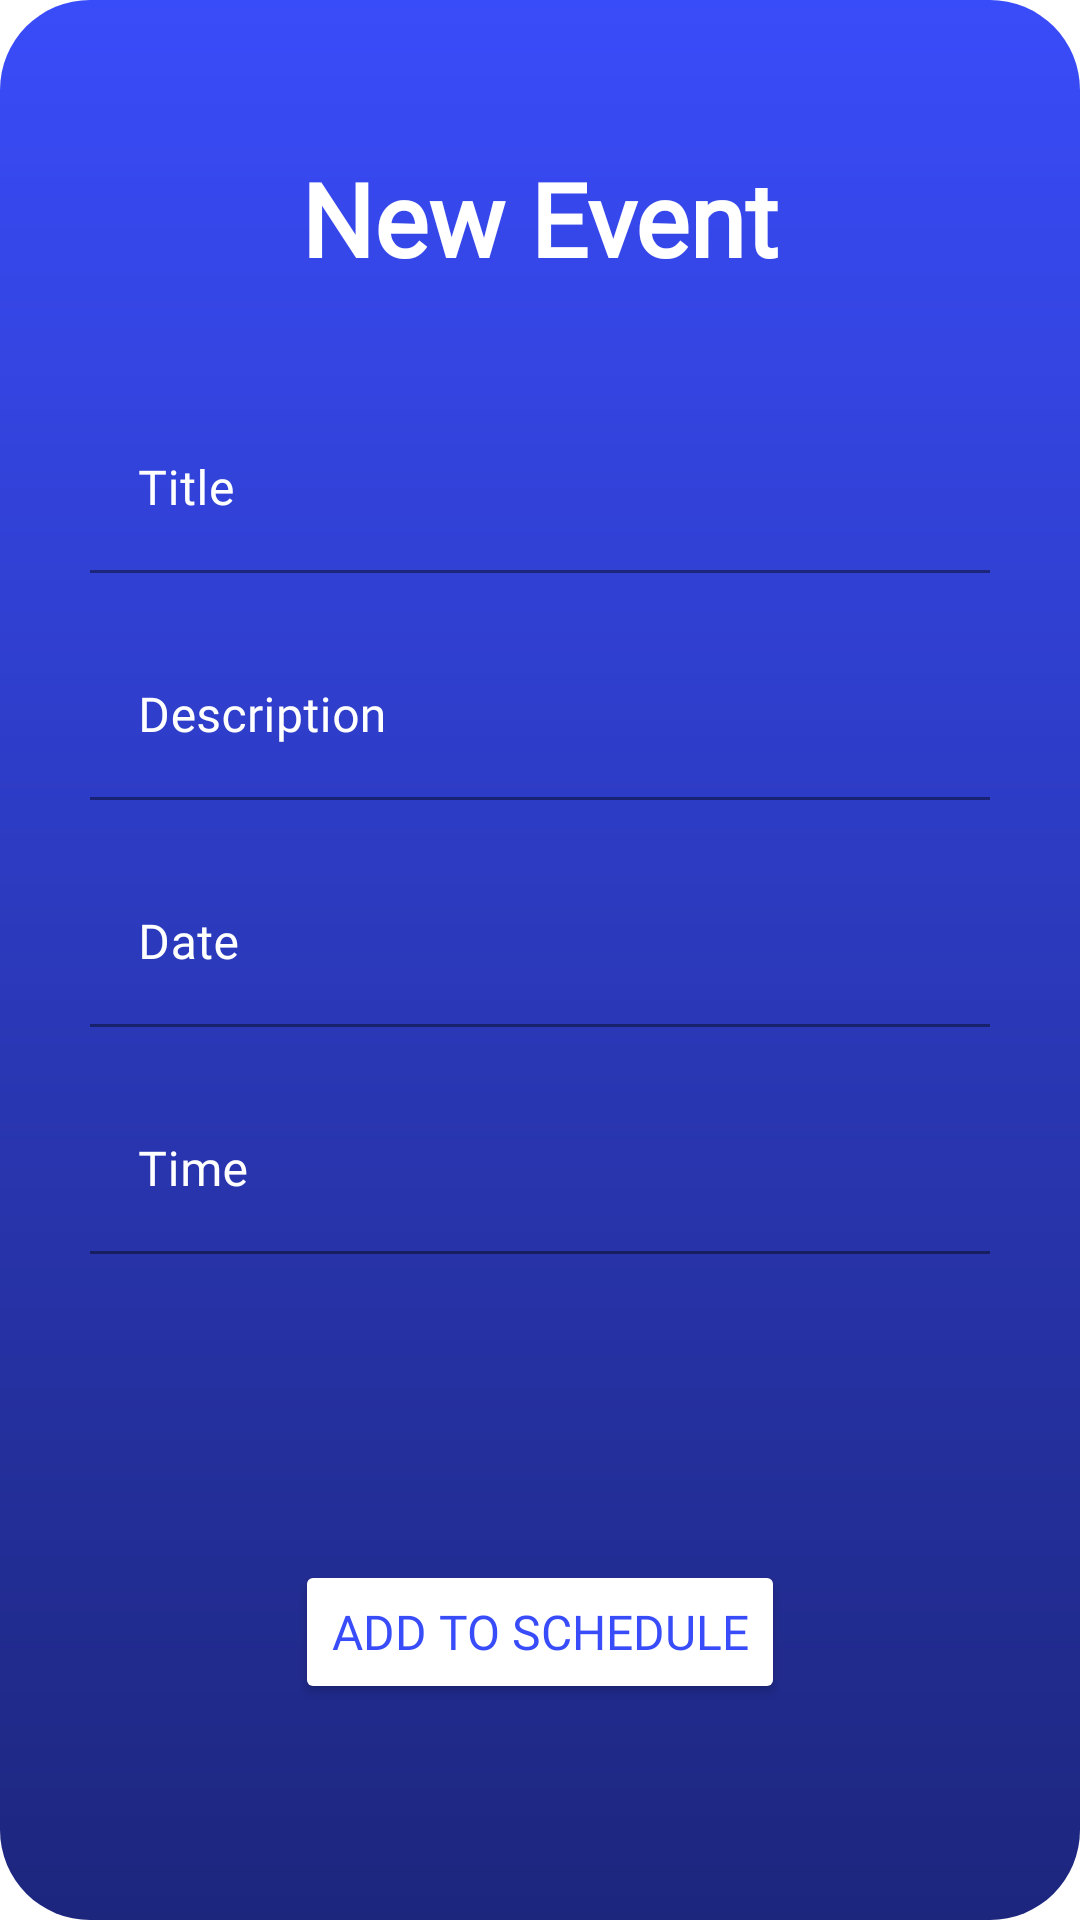

Layout XML and referenced resources for this Android screen:
<!-- AndroidManifest.xml: application theme Theme.Senior -->
<!-- res/layout/new_event_dialog.xml -->
<?xml version="1.0" encoding="utf-8"?>
<androidx.constraintlayout.widget.ConstraintLayout xmlns:android="http://schemas.android.com/apk/res/android"
    xmlns:app="http://schemas.android.com/apk/res-auto"
    xmlns:tools="http://schemas.android.com/tools"
    android:layout_width="match_parent"
    android:layout_height="wrap_content"
    android:background="@drawable/blue_background">

    <com.google.android.material.textfield.TextInputLayout
        android:id="@+id/textInputLayout7"
        style="@style/ThemeOverlay.Material3.TextInputEditText.OutlinedBox"
        android:layout_width="0dp"
        android:layout_height="wrap_content"
        android:layout_marginStart="30dp"
        android:layout_marginTop="20dp"
        android:layout_marginEnd="30dp"
        android:hint="@string/time"
        android:textColorHint="#FFFFFF"
        app:boxStrokeColor="#FFFFFF"
        app:hintTextColor="#FFFFFF"
        app:layout_constraintEnd_toEndOf="parent"
        app:layout_constraintStart_toStartOf="parent"
        app:layout_constraintTop_toBottomOf="@+id/textInputLayout6">

        <com.google.android.material.textfield.TextInputEditText
            android:id="@+id/et_time_new_event"
            android:layout_width="match_parent"
            android:layout_height="wrap_content"
            android:backgroundTint="@android:color/transparent"
            android:focusable="false"
            android:fontFamily="@font/fredoka_one"
            android:inputType="text"
            android:textColor="#FFFFFF" />
    </com.google.android.material.textfield.TextInputLayout>

    <com.google.android.material.textfield.TextInputLayout
        android:id="@+id/textInputLayout6"
        style="@style/ThemeOverlay.Material3.TextInputEditText.OutlinedBox"
        android:layout_width="0dp"
        android:layout_height="wrap_content"
        android:layout_marginStart="30dp"
        android:layout_marginTop="20dp"
        android:layout_marginEnd="30dp"
        android:hint="@string/date"
        android:textColorHint="#FFFFFF"
        app:boxStrokeColor="#FFFFFF"
        app:hintTextColor="#FFFFFF"
        app:layout_constraintEnd_toEndOf="parent"
        app:layout_constraintStart_toStartOf="parent"
        app:layout_constraintTop_toBottomOf="@+id/textInputLayout5">

        <com.google.android.material.textfield.TextInputEditText
            android:id="@+id/et_date_new_event"
            android:layout_width="match_parent"
            android:layout_height="wrap_content"
            android:backgroundTint="@android:color/transparent"
            android:focusable="false"
            android:fontFamily="@font/fredoka_one"
            android:inputType="text"
            android:textColor="#FFFFFF" />
    </com.google.android.material.textfield.TextInputLayout>

    <com.google.android.material.textfield.TextInputLayout
        android:id="@+id/textInputLayout5"
        style="@style/ThemeOverlay.Material3.TextInputEditText.OutlinedBox"
        android:layout_width="0dp"
        android:layout_height="wrap_content"
        android:layout_marginStart="30dp"
        android:layout_marginTop="20dp"
        android:layout_marginEnd="30dp"
        android:hint="@string/description"
        android:textColorHint="#FFFFFF"
        app:boxStrokeColor="#FFFFFF"
        app:hintTextColor="#FFFFFF"
        app:layout_constraintEnd_toEndOf="parent"
        app:layout_constraintStart_toStartOf="parent"
        app:layout_constraintTop_toBottomOf="@+id/textInputLayout4">

        <com.google.android.material.textfield.TextInputEditText
            android:id="@+id/et_description_new_event"
            android:layout_width="match_parent"
            android:layout_height="wrap_content"
            android:backgroundTint="@android:color/transparent"
            android:fontFamily="@font/fredoka_one"
            android:inputType="text"
            android:textColor="#FFFFFF" />
    </com.google.android.material.textfield.TextInputLayout>

    <ImageView
        android:id="@+id/img_back_new_event"
        android:layout_width="30dp"
        android:layout_height="30dp"
        android:layout_marginStart="10dp"
        android:layout_marginTop="10dp"
        android:background="?attr/selectableItemBackgroundBorderless"
        app:layout_constraintStart_toStartOf="parent"
        app:layout_constraintTop_toTopOf="parent"
        app:srcCompat="@drawable/baseline_arrow_back_24" />

    <TextView
        android:id="@+id/textView2"
        android:layout_width="wrap_content"
        android:layout_height="wrap_content"
        android:layout_marginTop="50dp"
        android:fontFamily="@font/fredoka_one"
        android:text="@string/new_event"
        android:textColor="#FFFFFF"
        android:textSize="34sp"
        android:textStyle="bold"
        app:layout_constraintEnd_toEndOf="parent"
        app:layout_constraintStart_toStartOf="parent"
        app:layout_constraintTop_toTopOf="parent" />

    <com.google.android.material.textfield.TextInputLayout
        android:id="@+id/textInputLayout4"
        style="@style/ThemeOverlay.Material3.TextInputEditText.OutlinedBox"
        android:layout_width="0dp"
        android:layout_height="wrap_content"
        android:layout_marginStart="30dp"
        android:layout_marginTop="40dp"
        android:layout_marginEnd="30dp"
        android:hint="@string/title"
        android:textColorHint="#FFFFFF"
        app:boxStrokeColor="#FFFFFF"
        app:hintTextColor="#FFFFFF"
        app:layout_constraintEnd_toEndOf="parent"
        app:layout_constraintStart_toStartOf="parent"
        app:layout_constraintTop_toBottomOf="@+id/textView2">

        <com.google.android.material.textfield.TextInputEditText
            android:id="@+id/et_title_new_event"
            android:layout_width="match_parent"
            android:layout_height="wrap_content"
            android:backgroundTint="@android:color/transparent"
            android:fontFamily="@font/fredoka_one"
            android:inputType="text"
            android:textColor="#FFFFFF" />
    </com.google.android.material.textfield.TextInputLayout>

    <Button
        android:id="@+id/btn_add_new_event"
        android:layout_width="wrap_content"
        android:layout_height="wrap_content"
        android:layout_marginTop="60dp"
        android:layout_marginBottom="30dp"
        android:backgroundTint="#FFFFFF"
        android:fontFamily="@font/fredoka_one"
        android:text="@string/add_to_schedule"
        android:textColor="#394CF9"
        android:textSize="16sp"
        app:cornerRadius="50dp"
        app:layout_constraintBottom_toBottomOf="parent"
        app:layout_constraintEnd_toEndOf="parent"
        app:layout_constraintStart_toStartOf="parent"
        app:layout_constraintTop_toBottomOf="@+id/textInputLayout7" />
</androidx.constraintlayout.widget.ConstraintLayout>
<!-- resources referenced by this layout -->
<resources>
  <!-- drawable blue_background (drawable) -->
  <?xml version="1.0" encoding="utf-8"?>
  <shape xmlns:android="http://schemas.android.com/apk/res/android"
      android:shape="rectangle">
      <corners android:radius="30dp"/>
  
      <gradient
          android:startColor="#1D267D"
          android:endColor="#394CF9"
          android:angle="90" />
  </shape>
  <string name="add_to_schedule">Add to Schedule</string>
  <string name="date">Date</string>
  <string name="description">Description</string>
  <string name="new_event">New Event</string>
  <string name="time">Time</string>
  <string name="title">Title</string>
  <style name="Theme.Senior" parent="Theme.MaterialComponents.DayNight.NoActionBar">
          
          <item name="colorPrimary">@color/purple_500</item>
          <item name="colorPrimaryVariant">@color/purple_700</item>
          <item name="colorOnPrimary">@color/white</item>
          
          <item name="colorSecondary">@color/teal_200</item>
          <item name="colorSecondaryVariant">@color/teal_700</item>
          <item name="colorOnSecondary">@color/black</item>
          
          <item name="android:statusBarColor">?attr/colorPrimaryVariant</item>
          
      </style>
  <color name="purple_500">#481D93</color>
  <color name="purple_700">#FF3700B3</color>
  <color name="white">#FFFFFFFF</color>
  <color name="teal_200">#FF03DAC5</color>
  <color name="teal_700">#FF018786</color>
  <color name="black">#FF000000</color>
</resources>
